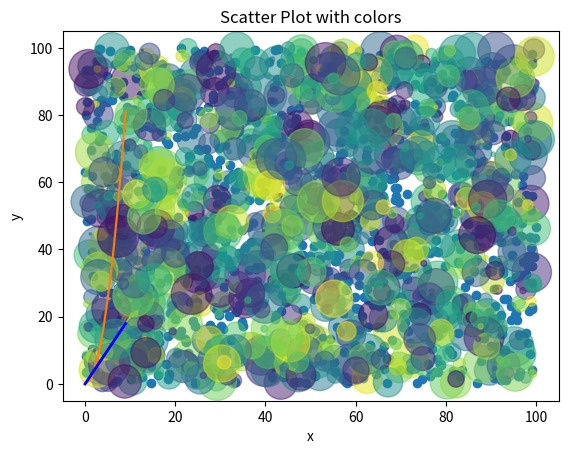

Generate this figure with matplotlib:
# type and execute the code above in this new code cell
import numpy as np
%matplotlib inline
import matplotlib.pyplot as plt 

# Add the necessary code


# type and execute your code in this code cell
x = np.arange(0,10,1)
y = np.arange(0,20,2)
z = np.square(x)

plt.plot(x, y)
plt.plot(x, z)
# ...
# ...


# type and execute your code in this code cell
import matplotlib.pyplot as plt 

x = np.arange(0,10,1)
y = np.arange(0,20,2)
plt.xlabel("x")
plt.ylabel("y")
plt.title("x vs y")
plt.plot(x, y,linewidth=2, linestyle='-', color='b')
# ...
# ...

import numpy as np

N = 10 # number of desired random floats. 

x = np.random.rand(N) # this numpy function creates an array of the given shape (N) 
 #and populates it with random samples from a uniform distribution over [0, 1).

print(x)

import numpy as np
import matplotlib.pyplot as plt 

N = 1000
# create x and y arrays with 1000 random numbers sampled between 0 and 100
x = np.random.rand(N)*100
y = np.random.rand(N)*100
plt.scatter(x, y) # alpha indicates transparency of each point
plt.xlabel('x')
plt.ylabel('y')
plt.title('Scatter Plot')

N = 1000
x = np.random.rand(N)*100
y = np.random.rand(N)*100 

plt.xlabel('x')
plt.ylabel('y')
plt.title('Scatter Plot with colors')
colors = np.random.rand(N)       # this is another random list of 1000 numbers from 0 to 1 that 
                                 # matplotlib will map onto a color table. 
area = (30*np.random.rand(N))**2 # randomly assigning area of each point. 0 to 15 point radii
plt.scatter(x, y, s=area, c=colors, alpha=0.5) # alpha indicates transparency of each point


## type and execute the above code in this code cell
N_points = 100000
n_bins = 20

#...

# Import matplotlib


# Data for plotting. These are two arrays
x=np.array([1, 2, 3, 4, 5, 6])
y=np.array([2, 4, 6, 8, 10, 12])


# Make an array that contains the colors with the valuable name cs


# Plot the line


# Plot the points using scatter plot. 
# Refer to the earlier scatter plot example for how to customize
# the size and color of each point


# Plot your data here


